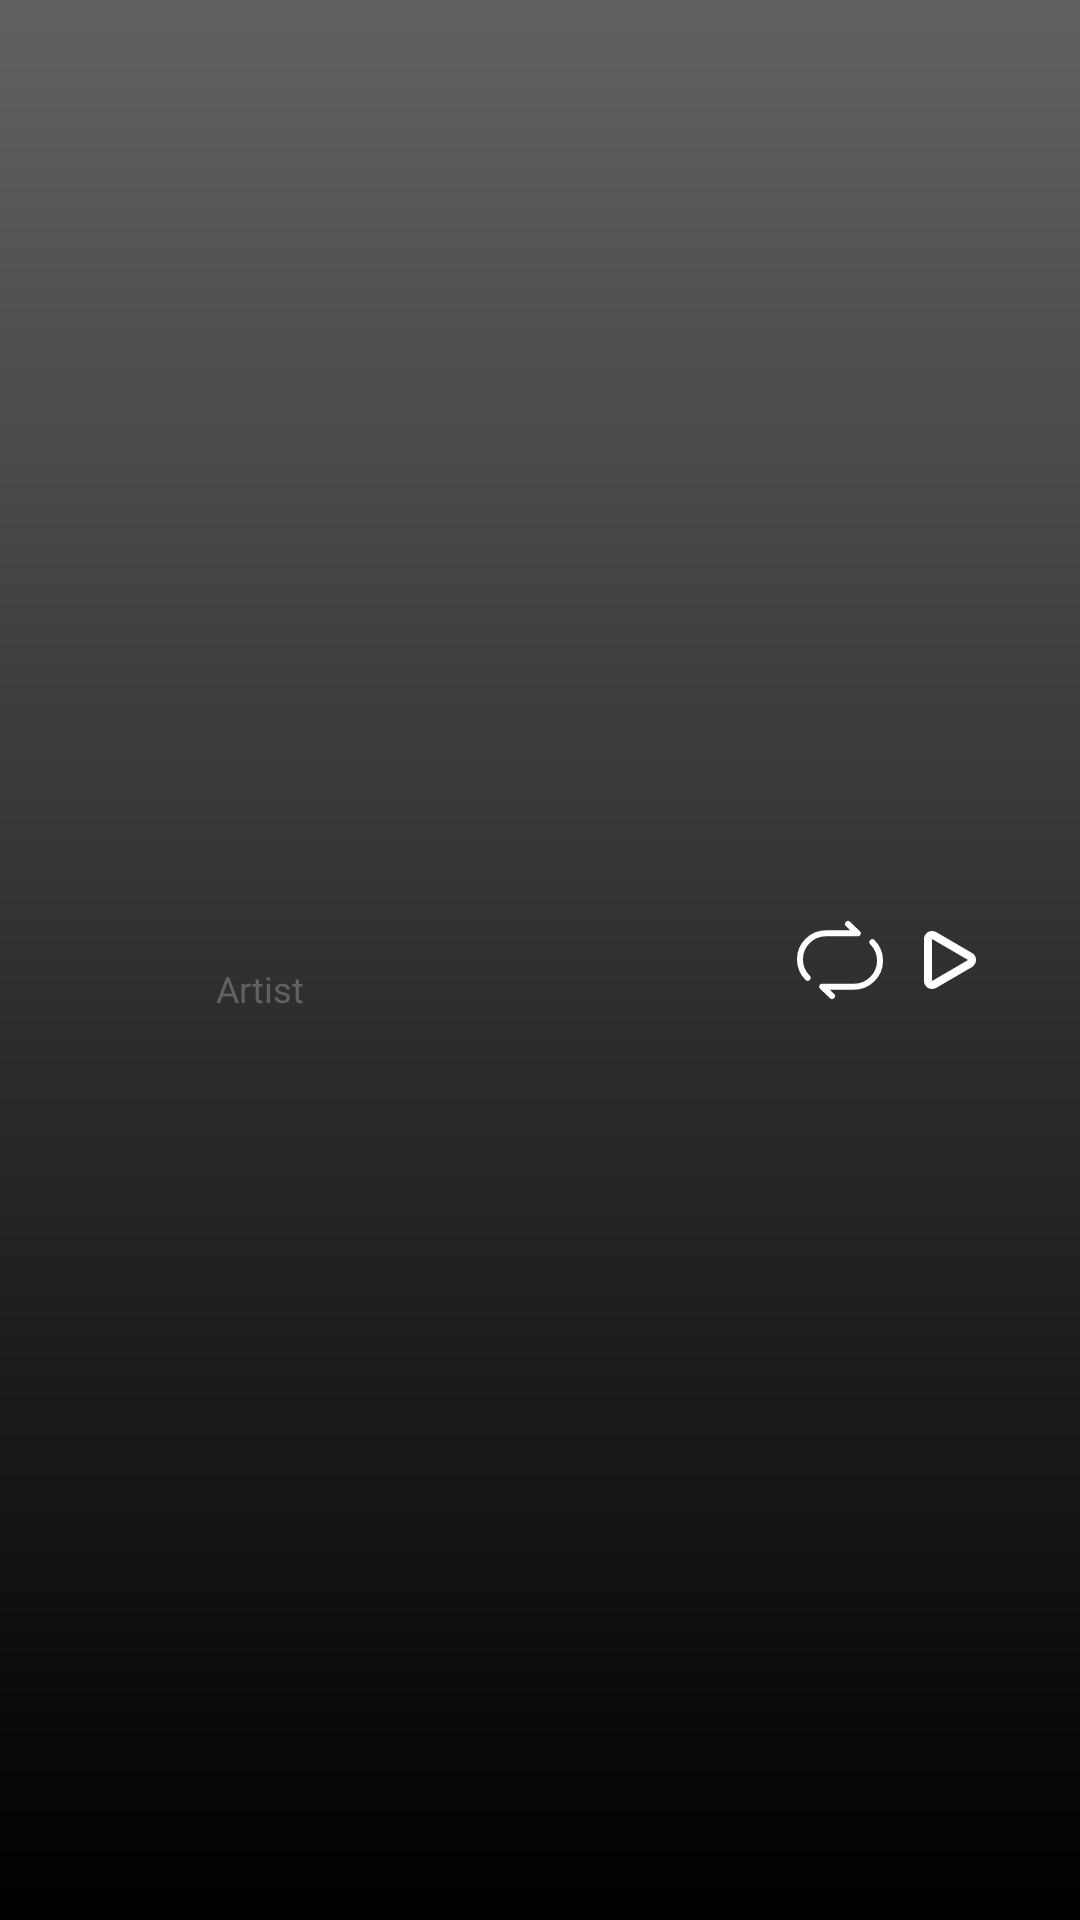

This screen was rendered from an Android layout file. Write that file and the resources it references.
<!-- AndroidManifest.xml: application theme Theme.ShinobiMusic -->
<!-- res/layout/bottom_player_view.xml -->
<?xml version="1.0" encoding="utf-8"?>
<layout xmlns:android="http://schemas.android.com/apk/res/android"
    xmlns:app="http://schemas.android.com/apk/res-auto"

>



    <androidx.constraintlayout.widget.ConstraintLayout
        android:id="@+id/bottom_player_content"
        android:layout_width="match_parent"
        android:layout_height="wrap_content"
        android:background="@drawable/gradient_background"
        android:orientation="horizontal"
        android:padding="12dp"
        android:gravity="center_vertical">



    <ImageView
        android:id="@+id/player_bottom_image"
        android:layout_width="48dp"
        android:layout_height="48dp"
        android:scaleType="centerInside"
        app:layout_constraintStart_toStartOf="parent"
        app:layout_constraintTop_toTopOf="parent"
        app:layout_constraintBottom_toBottomOf="parent"/>

    <LinearLayout
        android:layout_width="0dp"
        android:layout_height="wrap_content"
        android:layout_weight="1"
        android:orientation="vertical"
        android:layout_marginHorizontal="12dp"
        app:layout_constraintTop_toTopOf="parent"
        app:layout_constraintBottom_toBottomOf="parent"
        app:layout_constraintEnd_toStartOf="@id/player_bottom_mode_btn"
        app:layout_constraintStart_toEndOf="@id/player_bottom_image">

        <TextView
            android:id="@+id/player_bottom_song_title"
            android:layout_width="wrap_content"
            android:layout_height="wrap_content"
            android:textColor="@color/white"
            android:textStyle="bold"
            android:maxLines="1"
            android:ellipsize="marquee"
            android:marqueeRepeatLimit="marquee_forever"
            android:singleLine="true"
            android:focusable="true"
            android:focusableInTouchMode="true"
            android:scrollHorizontally="true" />

        <TextView
            android:id="@+id/player_bottom_song_artist"
            android:layout_width="wrap_content"
            android:layout_height="wrap_content"
            android:text="Artist"
            android:textColor="@color/lightgrey"
            android:textSize="12sp"
            android:maxLines="1"
            android:ellipsize="end" />
    </LinearLayout>



    <ImageView
        android:id="@+id/player_bottom_play_pause"
        android:layout_width="32dp"
        android:layout_height="32dp"
        android:layout_marginHorizontal="16dp"
        android:src="@drawable/playicon"
        app:layout_constraintTop_toTopOf="parent"
        app:layout_constraintEnd_toEndOf="parent"
        app:layout_constraintBottom_toBottomOf="parent"
        />

    <ImageView
        android:id="@+id/player_bottom_mode_btn"
        android:layout_width="32dp"
        android:layout_height="32dp"
        android:layout_marginHorizontal="4dp"
        android:src="@drawable/repeatall"
        app:layout_constraintTop_toTopOf="parent"
        app:layout_constraintEnd_toStartOf="@id/player_bottom_play_pause"
        app:layout_constraintBottom_toBottomOf="parent"
        />



    </androidx.constraintlayout.widget.ConstraintLayout>
</layout>
<!-- resources referenced by this layout -->
<resources>
  <color name="lightgrey">#626161</color>
  <color name="white">#FFFFFFFF</color>
  <!-- drawable gradient_background (drawable) -->
  <?xml version="1.0" encoding="utf-8"?>
  <shape xmlns:android="http://schemas.android.com/apk/res/android">
  
      <gradient
          android:angle="270"
          android:startColor="#626161"
          android:endColor="#000000"
          android:type="linear" />
    
  </shape>
  <!-- drawable playicon (drawable) -->
  <vector xmlns:android="http://schemas.android.com/apk/res/android"
      android:width="24dp"
      android:height="24dp"
      android:viewportWidth="24"
      android:viewportHeight="24">
    <path
        android:pathData="M6,6.741c0,-1.544 1.674,-2.505 3.008,-1.728l9.015,5.26c1.323,0.771 1.323,2.683 0,3.455l-9.015,5.258C7.674,19.764 6,18.803 6,17.26V6.741zM17.015,12L8,6.741V17.26L17.015,12z"
        android:fillColor="#FFFFFF"/>
  </vector>
  <!-- drawable repeatall (drawable) -->
  <vector xmlns:android="http://schemas.android.com/apk/res/android"
      android:width="48dp"
      android:height="48dp"
      android:viewportWidth="24"
      android:viewportHeight="24">
    <path
        android:pathData="M14,3L16.44,5.34L8.49,5.32C4.92,5.32 1.99,8.25 1.99,11.84C1.99,13.63 2.72,15.26 3.9,16.44"
        android:strokeLineJoin="round"
        android:strokeWidth="1.5"
        android:autoMirrored="true"
        android:fillColor="#00000000"
        android:strokeColor="#FFFFFF"
        android:strokeLineCap="round"/>
    <path
        android:pathData="M10,21L7.56,18.66L15.51,18.68C19.08,18.68 22.01,15.75 22.01,12.16C22.01,10.37 21.28,8.74 20.1,7.56"
        android:strokeLineJoin="round"
        android:strokeWidth="1.5"
        android:fillColor="#00000000"
        android:strokeColor="#FFFFFF"
        android:strokeLineCap="round"/>
  </vector>
  <style name="Theme.ShinobiMusic" parent="Base.Theme.ShinobiMusic" />
  <style name="Base.Theme.ShinobiMusic" parent="Theme.AppCompat.DayNight.NoActionBar">
          
          
      </style>
</resources>
